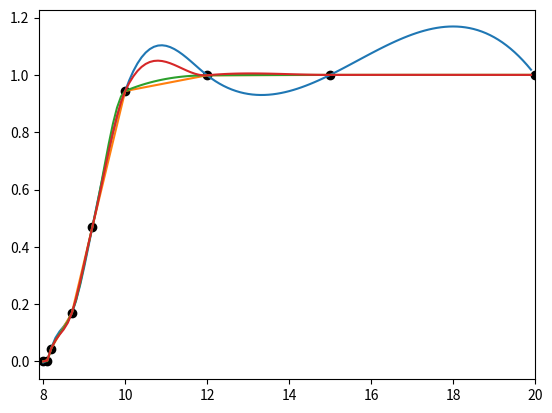

The script that saved this image:
# -*- coding: utf-8 -*-
"""
Created on Fri Jul 29 23:40:17 2016

[redacted]
"""
import numpy as np
from scipy import interpolate
import matplotlib.pyplot as plt

def cubic_mono(xi, yi, xnew, mono=False):

   ynew=np.zeros(xnew.shape)
   for n in range(0, xnew.shape[0]):
        i = np.searchsorted(xi, xnew[n])-1
        t = (xnew[n]-xi[i])/(xi[i+1]-xi[i])
        a0=yi[i]
        #print n, xnew[n], i, i+1, i+2
        if i-1 < 0:
                s1=(yi[i+1]-yi[i])/(xi[i+1]-xi[i])
        else:
                s1=0.5*((yi[i+1]-yi[i])/(xi[i+1]-xi[i])+ (yi[i]-yi[i-1])/(xi[i]-xi[i-1]))
        if i == xi.shape[0]-2:
                s2 = (yi[i+1]-yi[i])/(xi[i+1]-xi[i])
        else:
                s2=0.5*((yi[i+2]-yi[i+1])/(xi[i+2]-xi[i+1])+(yi[i+1]-yi[i])/(xi[i+1]-xi[i]))
        t2 = t*t
        t3 = t2*t
        h00 = 2.0*t3-3.0*t2+1.0
        h10 = t3-2.0*t2+t
        h01 = -2.0*t3+3.0*t2
        h11 = t3 - t2
        ynew[n]= h00*yi[i] + h10*(xi[i+1]-xi[i])*s1 + h01*yi[i+1] + h11*(xi[i+1]-xi[i])*s2
        #print n, t, h00, h01, h10, h11, ynew[n]
   return ynew


xi=np.array([7.99, 8.09, 8.19, 8.7, 9.2, 10.0, 12, 15, 20])
yi=np.array([0.0, 2.76429e-5, 4.37498e-2, 0.169183, 0.469428, 0.943740, 0.998636, 
             0.999919, 0.999994])

f1 = interpolate.interp1d(xi, yi, kind='cubic')
f2 = interpolate.interp1d(xi, yi)
f3 = interpolate.PchipInterpolator(xi, yi)
xnew=np.arange(8, 20, 0.1)
y1new=f1(xnew)
y2new=f2(xnew)
y3new=f3(xnew)

y4new= cubic_mono(xi, yi, xnew)

plt.figure()

plt.plot(xi, yi,'ko')
plt.plot(xnew, y1new)
plt.plot(xnew, y2new)
plt.plot(xnew, y3new)
plt.plot(xnew, y4new)
#plt.ylim(0, 1.5)
plt.xlim(7.9, 20)
plt.show()
